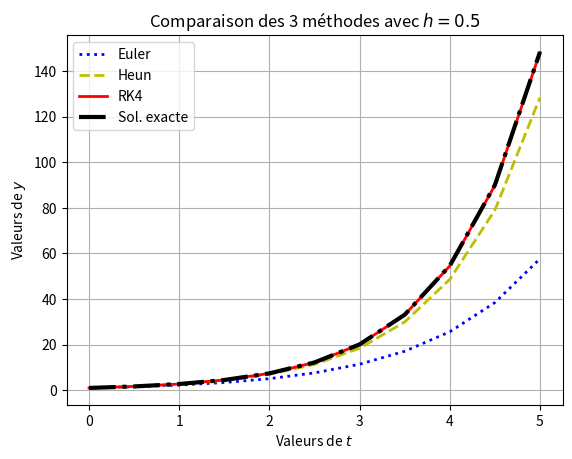

This chart was generated by the following Python code:
# -*- coding: utf-8 -*-

import os
from math import exp, sin, atan, sqrt
import numpy as np
import matplotlib.pyplot as plt


def X(t0, T, h):
    return np.arange(t0, t0 + T + h, h)


def Y(t0, T, h, y0, Phi):
    t = X(t0, T, h)
    y = np.zeros(len(t))
    y[0] = y0
    for k in range(len(t) - 1):
        y[k + 1] = y[k] + h * Phi(t[k], y[k], h)
    return y


def Euler(t, y, h):
    return F(t, y)


def Heun(t, y, h):
    return (F(t, y) + F(t + h, y + h * F(t, y))) / 2


def RK4(t, y, h):
    a = F(t, y)
    b = F(t + h / 2, y + h * a / 2)
    c = F(t + h / 2, y + h * b / 2)
    d = F(t + h, y + h * c)
    return (a + 2 * b + 2 * c + d) / 6


def F(t, y):
    return y

t0, T, h = 0, 5, 0.5
y0 = 1

plt.grid()
plt.title('Comparaison des 3 méthodes avec $h=' + str(h) + '$')
plt.xlabel('Valeurs de $t$')
plt.ylabel('Valeurs de $y$')
t = X(t0, T, h)
plt.plot(t, Y(t0, T, h, y0, Euler), 'b:', linewidth=2, label='Euler')
plt.plot(t, Y(t0, T, h, y0, Heun), 'y--', linewidth=2, label='Heun')
plt.plot(t, Y(t0, T, h, y0, RK4), 'r-', linewidth=2, label='RK4')
plt.plot(t, np.exp(t), 'k-.', linewidth=3, label='Sol. exacte')
plt.legend(loc=0)
plt.savefig('Un_pas.eps')
plt.show()

os.system("pause")
